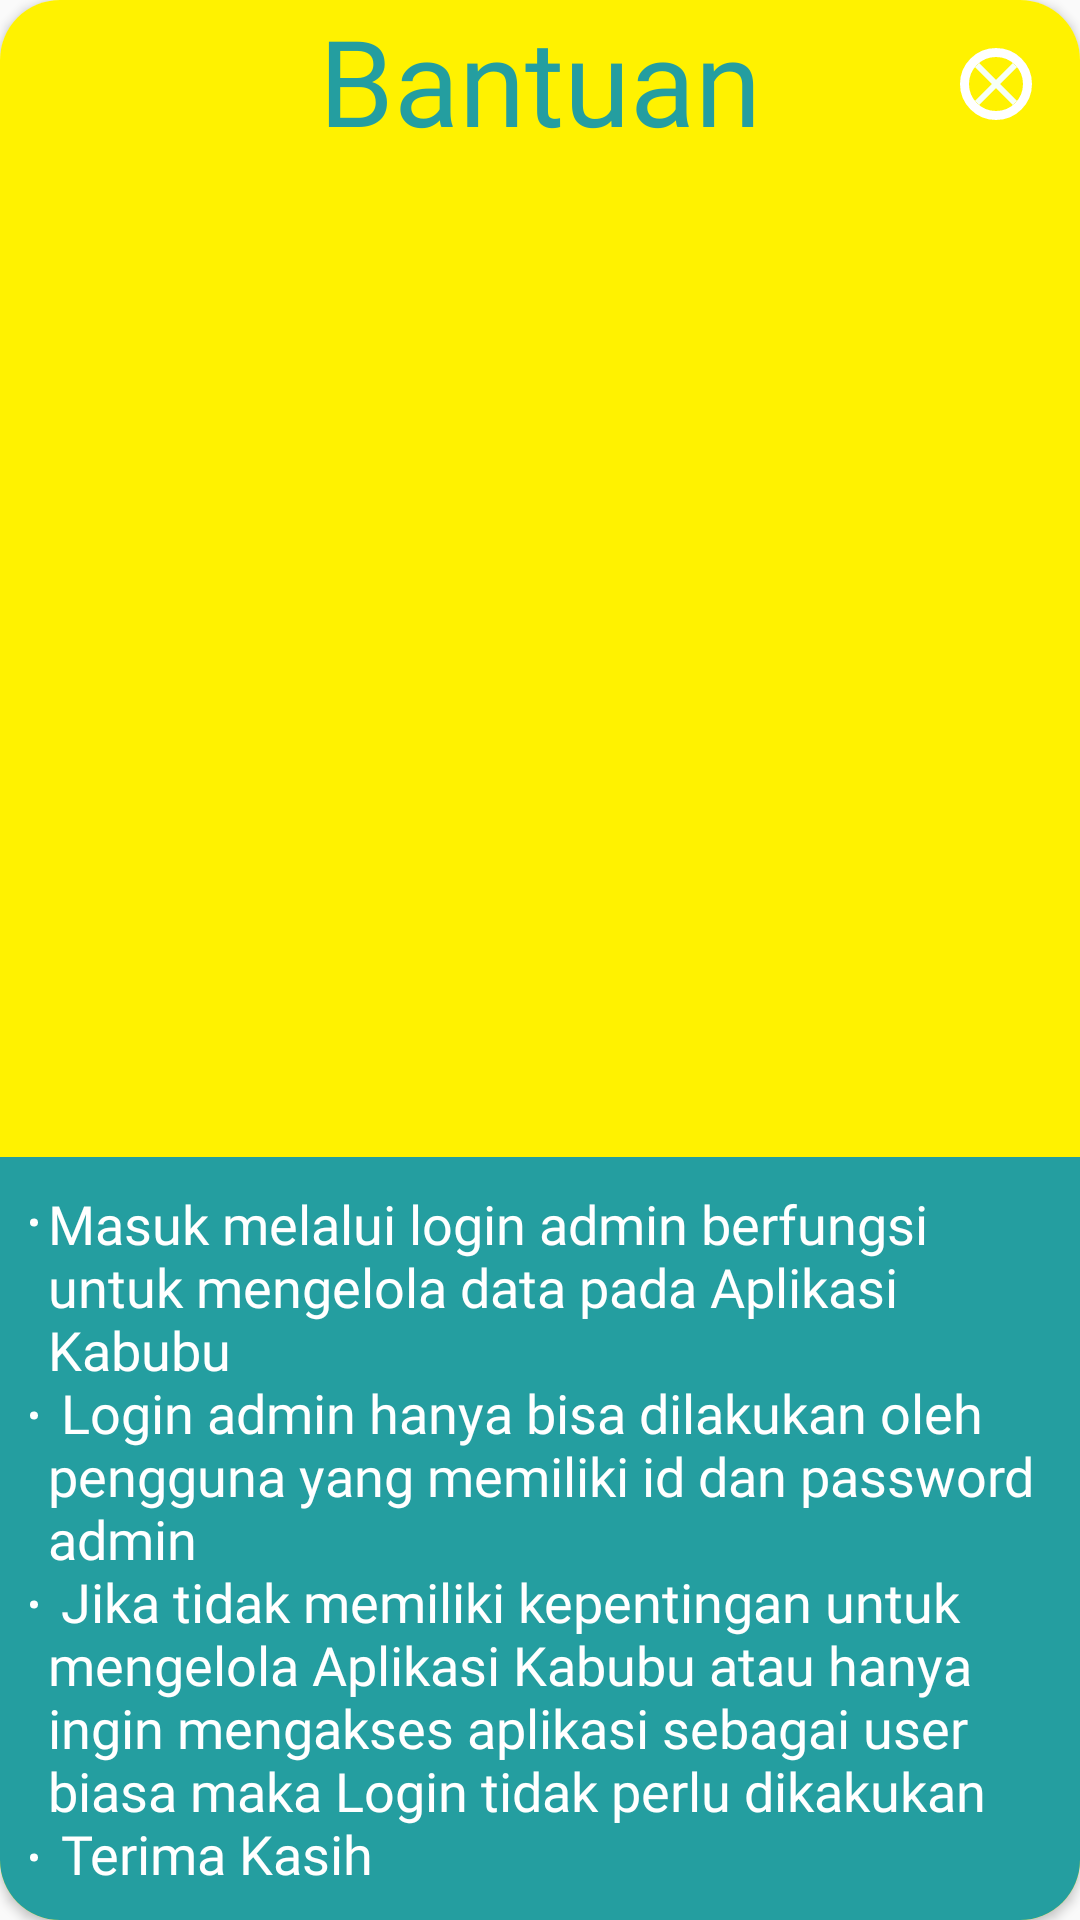

Reconstruct the res/layout file that produces this screen, plus the resources it refers to.
<!-- AndroidManifest.xml: application theme AppTheme -->
<!-- res/layout/popup_login_help.xml -->
<?xml version="1.0" encoding="utf-8"?>
<androidx.cardview.widget.CardView xmlns:android="http://schemas.android.com/apk/res/android"
    xmlns:app="http://schemas.android.com/apk/res-auto"
    xmlns:tools="http://schemas.android.com/tools"
    android:layout_width="350dp"
    android:layout_height="400dp"
    android:layout_gravity="center"
    app:cardCornerRadius="20dp">

    <androidx.constraintlayout.widget.ConstraintLayout
        android:layout_width="match_parent"
        android:layout_height="match_parent"
        android:background="@color/kuning">


        <ImageView
            android:id="@+id/close_popup_login"
            android:layout_width="wrap_content"
            android:layout_height="wrap_content"
            android:layout_marginTop="16dp"
            android:layout_marginEnd="16dp"
            android:background="@drawable/custom_button"
            android:src="@drawable/ic_close_black_24dp"
            app:layout_constraintEnd_toEndOf="parent"
            app:layout_constraintTop_toTopOf="parent" />

        <TextView
            android:id="@+id/textView13"
            android:layout_width="wrap_content"
            android:layout_height="wrap_content"
            android:fontFamily="@font/baloobold"
            android:gravity="center"
            android:text="Bantuan"
            android:textAlignment="gravity"
            android:textColor="@color/main_color"
            android:textSize="40dp"
            app:layout_constraintEnd_toEndOf="parent"
            app:layout_constraintStart_toStartOf="parent"
            app:layout_constraintTop_toTopOf="parent" />

        <LinearLayout
            android:layout_width="0dp"
            android:layout_height="wrap_content"
            android:background="@color/main_color"
            app:layout_constraintBottom_toBottomOf="parent"
            app:layout_constraintEnd_toEndOf="parent"
            app:layout_constraintStart_toStartOf="parent">

            <TextView
                android:layout_width="match_parent"
                android:layout_height="wrap_content"
                android:fontFamily="@font/balooregular"
                android:padding="10dp"
                android:text="@string/aturan_login"
                android:textAlignment="textStart"
                android:textColor="@android:color/white"
                android:textSize="18sp"
               />
        </LinearLayout>

    </androidx.constraintlayout.widget.ConstraintLayout>

</androidx.cardview.widget.CardView>
<!-- resources referenced by this layout -->
<resources>
  <color name="kuning">#FFF200</color>
  <color name="main_color">#249EA0</color>
  <!-- drawable custom_button (drawable) -->
  <?xml version="1.0" encoding="utf-8"?>
  <shape android:shape="rectangle" xmlns:android="http://schemas.android.com/apk/res/android">
  
      <stroke android:width="3dp"
          android:color="@android:color/white" />
  
      <corners android:radius="100dp"/>
  
  </shape>
  <!-- drawable ic_close_black_24dp (drawable) -->
  <vector android:height="24dp" android:tint="#F6FFF7"
      android:viewportHeight="24.0" android:viewportWidth="24.0"
      android:width="24dp" xmlns:android="http://schemas.android.com/apk/res/android">
      <path android:fillColor="#FF000000" android:pathData="M19,6.41L17.59,5 12,10.59 6.41,5 5,6.41 10.59,12 5,17.59 6.41,19 12,13.41 17.59,19 19,17.59 13.41,12z"/>
  </vector>
  <string name="aturan_login">
  
          <li>Masuk melalui login admin berfungsi untuk mengelola data pada Aplikasi Kabubu</li> \n
  
          <li>Login admin hanya bisa dilakukan oleh pengguna yang memiliki id dan password admin</li> \n
  
          <li>Jika tidak memiliki kepentingan untuk mengelola Aplikasi Kabubu atau hanya ingin mengakses aplikasi sebagai user biasa
          maka Login tidak perlu dikakukan</li> \n
  
          <li>Terima Kasih</li>
  
      </string>
  <style name="AppTheme" parent="Theme.AppCompat.Light.NoActionBar">
          
          <item name="colorPrimary">@color/biruterang</item>
          <item name="colorPrimaryDark">@color/birulaut</item>
          <item name="colorAccent">@color/kuning</item>
          <item name="colorControlNormal">#fff</item>
          <item name="android:statusBarColor">@android:color/transparent</item>
      </style>
  <color name="biruterang">#388792</color>
  <color name="birulaut">#43B4C6</color>
</resources>
